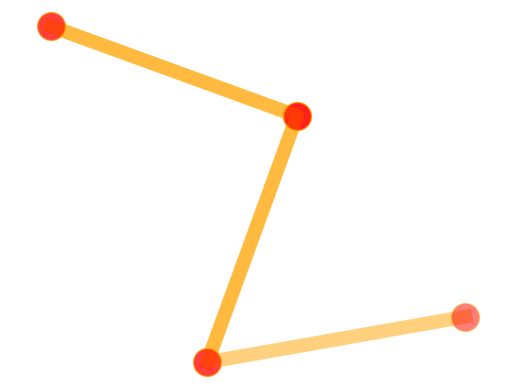

The matplotlib source for this figure: (Note: this script raises an exception after producing the figure.)
#################
# OE TP1 MGI
# Antoine RONK
# Damien GABRIEL CALIXTE
# Toutes les définitions de fonctions sont effectué en local
# Un seul fichier TPMGI_GABRIEL_RONK.py a executer sur Python 3.10.6
#################

## Libraries
import matplotlib.pyplot as plt
import numpy as np
import time
from scipy import optimize 

## MGD 
# Calcul du MGD du robot RRR
# INPUT:  q = vecteur de configuration (radian, radian, radian)
# OUTPUT: Xc = vecteur de situation = (x,y, theta)
#              x,y en mètre et theta en radian
def mgd(qrad):
    # Paramètres du robot
    l=[1,1,1]
    c1= np.cos(qrad[0])
    s1=np.sin(qrad[0])
    c12= np.cos(qrad[0]+qrad[1])
    s12=np.sin(qrad[0]+qrad[1])
    theta= qrad[0]+qrad[1]+qrad[2]
    c123=np.cos(theta)
    s123=np.sin(theta)
    x=l[0]*c1 + l[1]*c12 +l[2]*c123
    y=l[0]*s1 + l[1]*s12 +l[2]*s123
    Xd=[x,y,theta]
    return Xd
  
## Test de validation du MGD
# INPUT de q en degré
qdeg = [90, -90, 0]
qr = np.radians(qdeg)
Xd= mgd(qr)
print("X=", Xd[0], "Y = ", Xd[1], "Theta (deg)= ", np.degrees(Xd[2]))

## JACOBIENNE   
# Calcul de J(q) du robot RRR
# INPUT:  q = vecteur de configuration (radian, radian, radian)
# OUTPUT: jacobienne(q) analytique
def jacobienne(qrad):
    # Paramètres du robot
    l=[1,1,1]
    c1= np.cos(qrad[0])
    s1= np.sin(qrad[0])
    c12= np.cos(qrad[0]+qrad[1])
    s12=np.sin(qrad[0]+qrad[1])
    theta= qrad[0]+qrad[1]+qrad[2]
    theta= np.fmod(theta,2*np.pi)
    c123=np.cos(theta)
    s123=np.sin(theta) 
    # Remplissage Jacobienne
    Ja=np.array([[-(l[0]*s1 + l[1]*s12 +l[2]*s123), -(l[1]*s12 +l[2]*s123), -(l[2]*s123)], 
                [(l[0]*c1 + l[1]*c12 +l[2]*c123), (l[1]*c12 +l[2]*c123),  (l[2]*c123)], 
                 [1, 1, 1]])
    return Ja

###################################################################################
# Afin de donner une situation atteignable pour le robot,
# vous pouvez utiliser le mgd pour définir Xbut à partir d'une configuration en q
###################################################################################

## qbut est donné en degré
qbutdeg= np.asarray([-20, -90,  120])

## Calcul Xbut à partir de qbut
Xbut= np.asarray(mgd(np.radians(qbutdeg)))
# Print des resultats
print("Xbut=", Xbut[0], "Ybut = ", Xbut[1], "Theta but (deg)= ", np.degrees(Xbut[2]))

## Fct d'affichage 2D du robot dans le plan
def dessinRRR(q) :
    xA, yA = (0, 0)
    xB, yB = (np.cos(q[0]), np.sin(q[0]))
    xC, yC = (np.cos(q[0]) + np.cos(q[0]+q[1])), (np.sin(q[0]) + np.sin(q[0]+q[1]))
    xD, yD = (np.cos(q[0]) + np.cos(q[0]+q[1]) + np.cos(q[0]+q[1]+q[2])),(np.sin(q[0]) + np.sin(q[0]+q[1]) + np.sin(q[0]+q[1]+q[2]))
    X=[xA, xB,xC,xD]
    Y=[yA,yB,yC,yD]
    plt.plot([xA, xB], [yA, yB], color="orange", lw=10, alpha=0.5,
             marker="o", markersize=20, mfc="red")
    plt.plot([xB, xC], [yB, yC], color="orange", lw=10, alpha=0.5,
             marker="o", markersize=20, mfc="red")
    plt.plot(X,Y, color="orange", lw=10, alpha=0.5, marker="o", markersize=20, mfc="red")
    plt.axis('equal')
    plt.axis('off')
    plt.show()

## Affichage de qbutdeg
## Affichage de qbut
print("Affichage de la position du bras a la configuration but")
dessinRRR(np.radians(qbutdeg))



###################################################################################
# Boucle principale de calcul du MGI
###################################################################################



## Définition de Xbut à partir de qbutdeg en degré
qbutdeg= np.asarray([45.,45.,-60])
qbut = np.radians(qbutdeg)
Xbut= np.asarray(mgd(qbut))



## Définition de qinit 
qinitdeg=np.asarray([120., 25,  45.])
qinit= np.radians(qinitdeg)
Xinit=np.asarray(mgd(qinit))
print("Xinit = ",Xinit)
print("qinit = ",qinit)

## Methode de Newton

print("## METHODE DE NEWTON")

# Intialisation
q=qinit
print('La configuration de depart est',qinit)
i=0
j=0
Hq=[]
pas=0.1 # pas fixe
eps=0.001 # espilon
Hnorm = 1000

# Saisie NnIter
NbIter=int(input('Saisir le nombres d iterations : '))

# Boucle principale
while(Hnorm>eps and i<NbIter) :
    # Jacobienne
    J = jacobienne(q)
    # Calcul de l'inverse
    Jinv=np.linalg.inv(J)
    # Calcul de l ecart entre le Xbut et le Xc actuel
    H=(Xbut-mgd(q))
    # Iteration
    q=q+pas*np.dot(Jinv,H)
    # Calcul de l erreur avec norme euclidienne
    Hnorm=np.linalg.norm(H)
    # Remplissage du vecteur avec la norme
    Hq.append(Hnorm)
    i=i+1
    
# Info Boucle
print("La boucle a ete executee ",i,"fois")
# print("Xbut=", Xbut[0], "Ybut = ", Xbut[1], "Theta but (deg)= ", np.degrees(Xbut[2]))
# print("qbut=", qbut[0], "qbut = ", qbut[1], "Theta qbut (deg)= ", np.degrees(qbut[2]))

# Evolution Erreur
print("Evolution de l erreur")
plt.plot(Hq)
plt.show()

# Visualisation de la position du bras
print("Position optimale trouvee avec Newton")
dessinRRR(np.radians(q))

## Methode des gradients

print("## METHODE DES GRADIENTS")

# Intialisation
q=qinit
print('La configuration de depart est',qinit)
i=0
j=0
Hq=[]
pas=0.001 # pas fixe
eps=0.001 # espilon
Hnorm = 1000

# Saisie NnIter
NbIter=int(input('Saisir le nombres d iterations : '))

# Boucle principale
while(Hnorm>eps and i<NbIter) :
    # Jacobienne
    J = jacobienne(q)
    # Calcul de la transposee
    Jt=J.transpose()
    # Calcul de l ecart entre le Xbut et le Xc actuel
    H=(Xbut-mgd(q))
    # Iteration
    q=q+pas*np.dot(Jt,H)
    # Calcul de l erreur avec norme euclidienne
    Hnorm=np.linalg.norm(H)
    # Remplissage du vecteur avec la norme
    Hq.append(Hnorm)
    i=i+1
    
# Info Boucle
print("La boucle a ete executee ",i,"fois")
# print("Xbut=", Xbut[0], "Ybut = ", Xbut[1], "Theta but (deg)= ", np.degrees(Xbut[2]))
# print("qbut=", qbut[0], "qbut = ", qbut[1], "Theta qbut (deg)= ", np.degrees(qbut[2]))

# Evolution Erreur
print("Evolution de l erreur")
plt.plot(Hq)
plt.show()


# Visualisation de la position du bras
print("Position optimale trouvee avec la methode des gradients")
dessinRRR(np.radians(q))

## Methode des scipy.optimize

# Reinitialisation de la configuration initiale
q=qinit


# Definition de la fonction a minimiser (retourne une variable de dimension 1)

FuncH=lambda q: np.linalg.norm((Xbut-mgd(q)))

# Construction du point de depart de l algorithme

initial_guess=(Xbut-mgd(qinit))


#Optimisation avec minimize

X=optimize.minimize(FuncH, qinit)
print("L optimum donnee par scipy est :", mgd(X.x), "\n Le but etait de", Xbut)


# Visualisation de la position du bras
print("Position optimale trouvee avec scipy.minimize")
dessinRRR(np.radians(X.x))

## Methode optimale comprenant une approxiamtion de la jacobienne

# Initialisation de la configuration
q=qinit


# Definition de la fonction objectif (qui donne un resulat vectoriel a present)
FuncH=lambda q: (Xbut-mgd(q))

# Ititalisation et calcul du resulat de sortie : vecteur ligne de taille 3
Jh=optimize.approx_fprime(np.ones(3),FuncH)

print(Jh)

# Optimisation avec la jacobienne approximee
#X_japp=optimize.(FuncH,qinit,jac=Jh)

##
##nbpas= ???
##epsx= ???
## erx = valeur initale de du critère qu'on cherche à minimiser
##list_erreur = [erx] # 
##start_time = time.process_time()
##while (????):
##    direction = ???
##    pas= ???
##    ...
##    ...
##    list_erreur.append(erx) # Stocker la valeur du critère dans une liste
##    i=i+1
##print("--- %s seconds ---" % round(time.process_time() - start_time,6))
### Visualisation des résultats
##print("Valeur finale du critère =",??," après ",i," itérations")
##print("qinit en deg =", qinitdeg)
##print("qcfinal en deg", np.degrees(qc))
##X= mgd(qc)
##print("Xinit              =",Xinit, type(Xinit))
##print("Xfinal avec qfinal = ",X)
##print("Xbut à atteindre   =", Xbut, type(Xbut))
##Xer= Xbut -X
##erx=np.linalg.norm(Xer)
##print("Erreur finale=",erx)
##abs = np.linspace(0,len(list_erreur)-1,(len(list_erreur)))
##plt.plot(abs,list_erreur,'k')
##plt.show(block=True)
##
##dessinRRR(qc)
